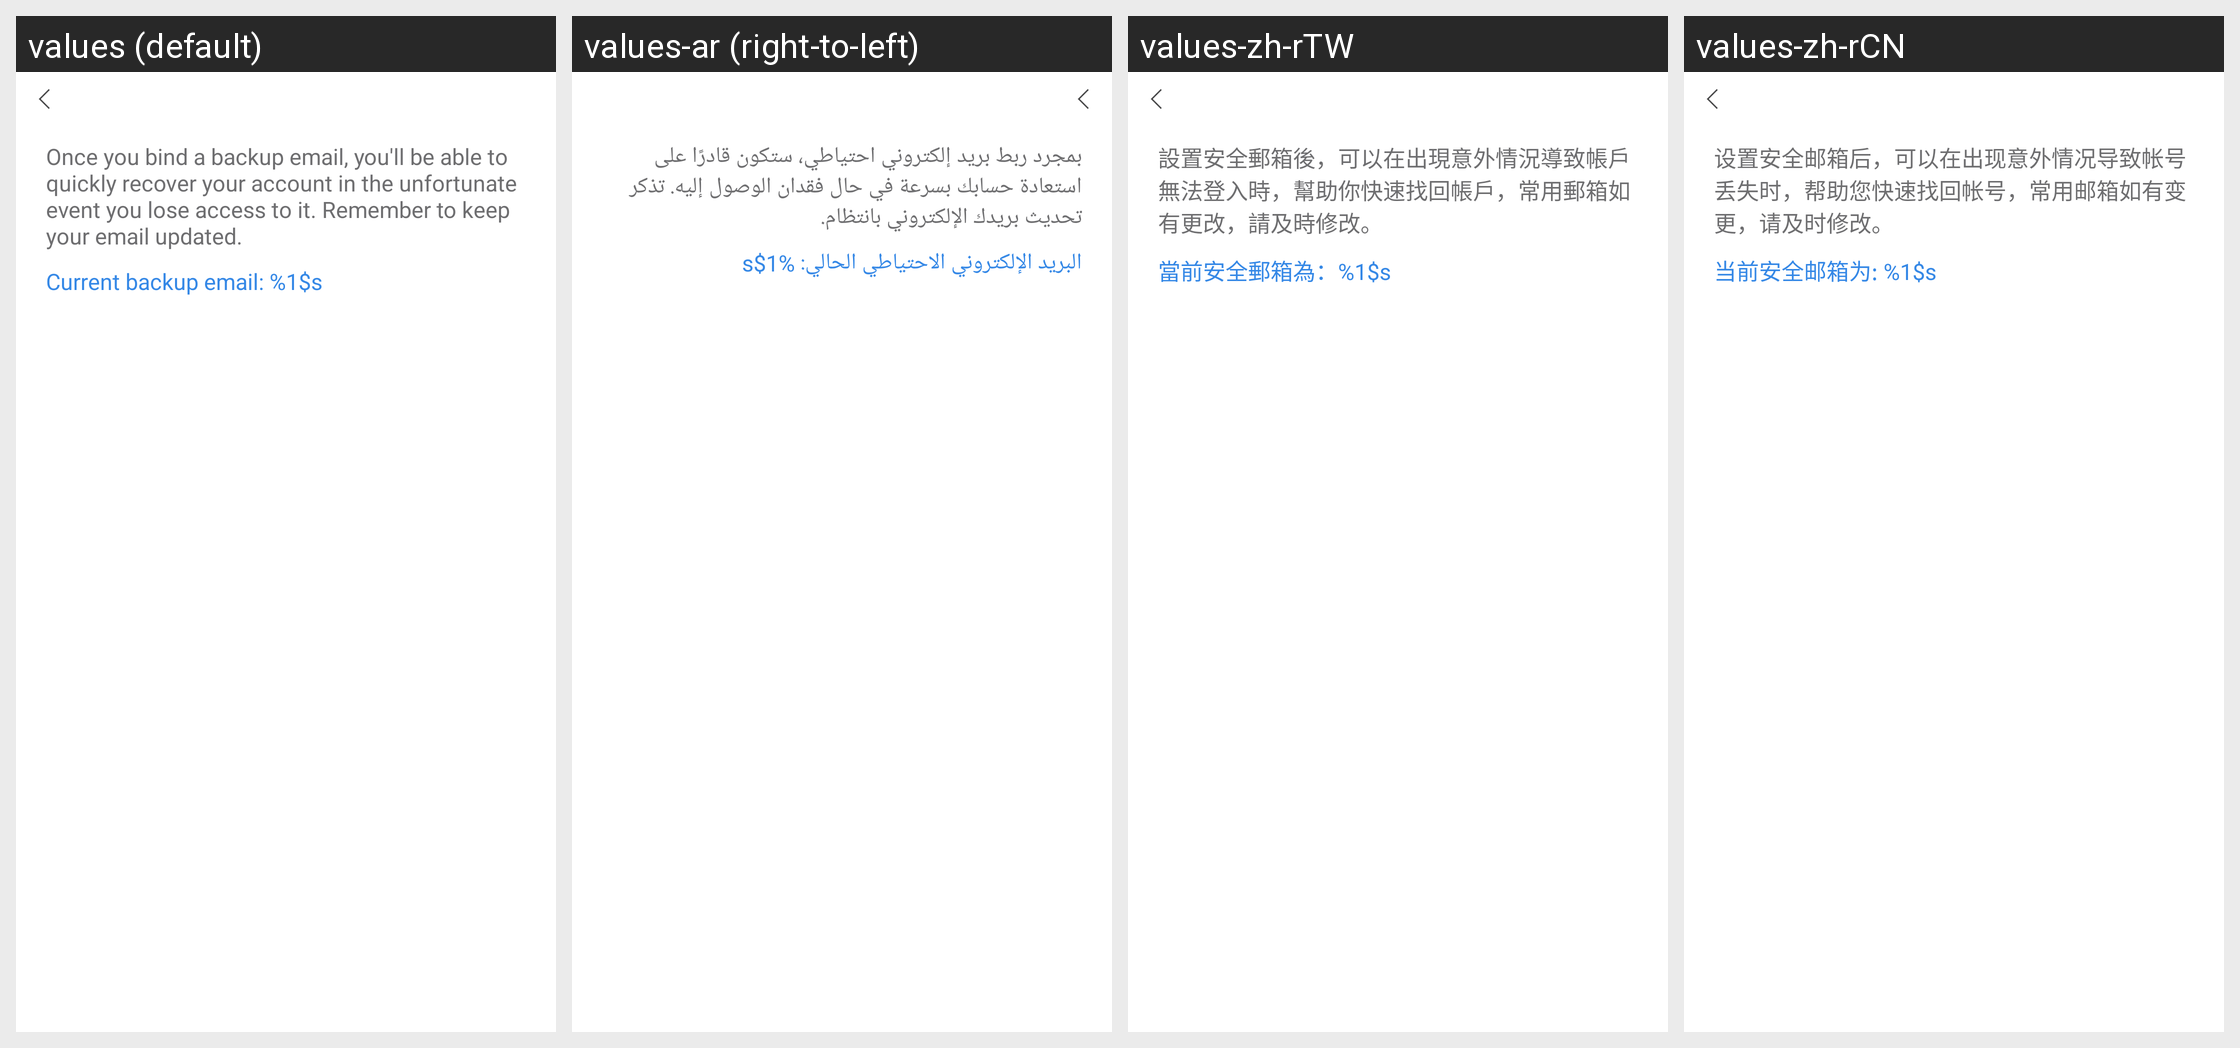

The Android screen above is rendered under several locales of the same app. Produce the string resources it draws, with the default and per-locale values.
Android screen res/layout/netease_mpay_oversea__security_mail_home.xml rendered under 4 locales, left to right: values (default), values-ar (right-to-left), values-zh-rTW, values-zh-rCN. Device: Nexus 5 (rendered at 1080×1920; each locale shown at half size, 540×960, under a caption strip naming it); theme Theme.MaterialComponents.DayNight.NoActionBar.
Other locales in the repository, not shown: values-af, values-af-rZA, values-am, values-ar-rSA, values-as, values-az, values-az-rAZ, values-be, values-bg, values-bn, values-bn-rBD, values-bn-rIN, values-bs, values-ca, values-ceb-rPH, values-cs, values-cs-rCZ, values-da, values-de, values-de-rDE, values-el, values-el-rGR, values-en, values-en-rCA, values-en-rGB, values-en-rIN, values-en-rSS, values-en-rXC, values-es, values-es-rES, values-es-rUS, values-et, values-et-rEE, values-eu, values-eu-rES, values-fa, values-fi, values-fil-rPH, values-fr, values-fr-rCA, values-fr-rFR, values-gl, values-gl-rES, values-gu, values-gu-rIN, values-hi, values-hi-rIN, values-hr, values-hu, values-hu-rHU, values-hy, values-hy-rAM, values-id, values-in, values-in-rID, values-is, values-is-rIS, values-it, values-it-rIT, values-iw, values-ja, values-ja-rJP, values-jv-rID, values-ka, values-ka-rGE, values-kk, values-kk-rKZ, values-km, values-km-rKH, values-kn, values-kn-rIN, values-ko, values-ko-rKR, values-ky, values-ky-rKG, values-lo, values-lo-rLA, values-lt, values-lv, values-mk, values-mk-rMK, values-ml, values-ml-rIN, values-mn, values-mn-rMN, values-mr, values-mr-rIN, values-ms, values-ms-rMY, values-my, values-my-rMM, values-nb, values-ne, values-ne-rNP, values-nl, values-nl-rNL, values-or, values-or-rIN, values-pa, values-pa-rIN, values-pl, values-pl-rPL, values-pt, values-pt-rBR, values-pt-rPT, values-ro, values-ro-rRO, values-ru, values-ru-rRU, values-si, values-si-rLK, values-sk, values-sl, values-sq, values-sq-rAL, values-sr, values-sv, values-sv-rSE, values-sw, values-ta, values-ta-rIN, values-te, values-te-rIN, values-th, values-th-rTH, values-tl, values-tr, values-tr-rTR, values-uk, values-uk-rUA, values-ur, values-ur-rPK, values-uz, values-uz-rUZ, values-vi, values-vi-rVN, values-zh, values-zh-rHK, values-zh-rMO, values-zu, values-zu-rZA.
Strings drawn on this screen, with the default value and each locale's value (text and hints the layout hard-codes, and strings that could not be matched under every locale, appear in the picture but are not listed):

netease_mpay_oversea__safe_mail_tips
  values: Once you bind a backup email, you'll be able to quickly recover your account in the unfortunate event you lose access to it. Remember to keep your email updated.
  values-ar: بمجرد ربط بريد إلكتروني احتياطي، ستكون قادرًا على استعادة حسابك بسرعة في حال فقدان الوصول إليه. تذكر تحديث بريدك الإلكتروني بانتظام.
  values-zh-rTW: 設置安全郵箱後，可以在出現意外情況導致帳戶無法登入時，幫助你快速找回帳戶，常用郵箱如有更改，請及時修改。
  values-zh-rCN: 设置安全邮箱后，可以在出现意外情况导致帐号丢失时，帮助您快速找回帐号，常用邮箱如有变更，请及时修改。

netease_mpay_oversea__safe_mail_current
  values: Current backup email: %1$s
  values-ar: البريد الإلكتروني الاحتياطي الحالي: %1$s
  values-zh-rTW: 當前安全郵箱為：%1$s
  values-zh-rCN: 当前安全邮箱为: %1$s
